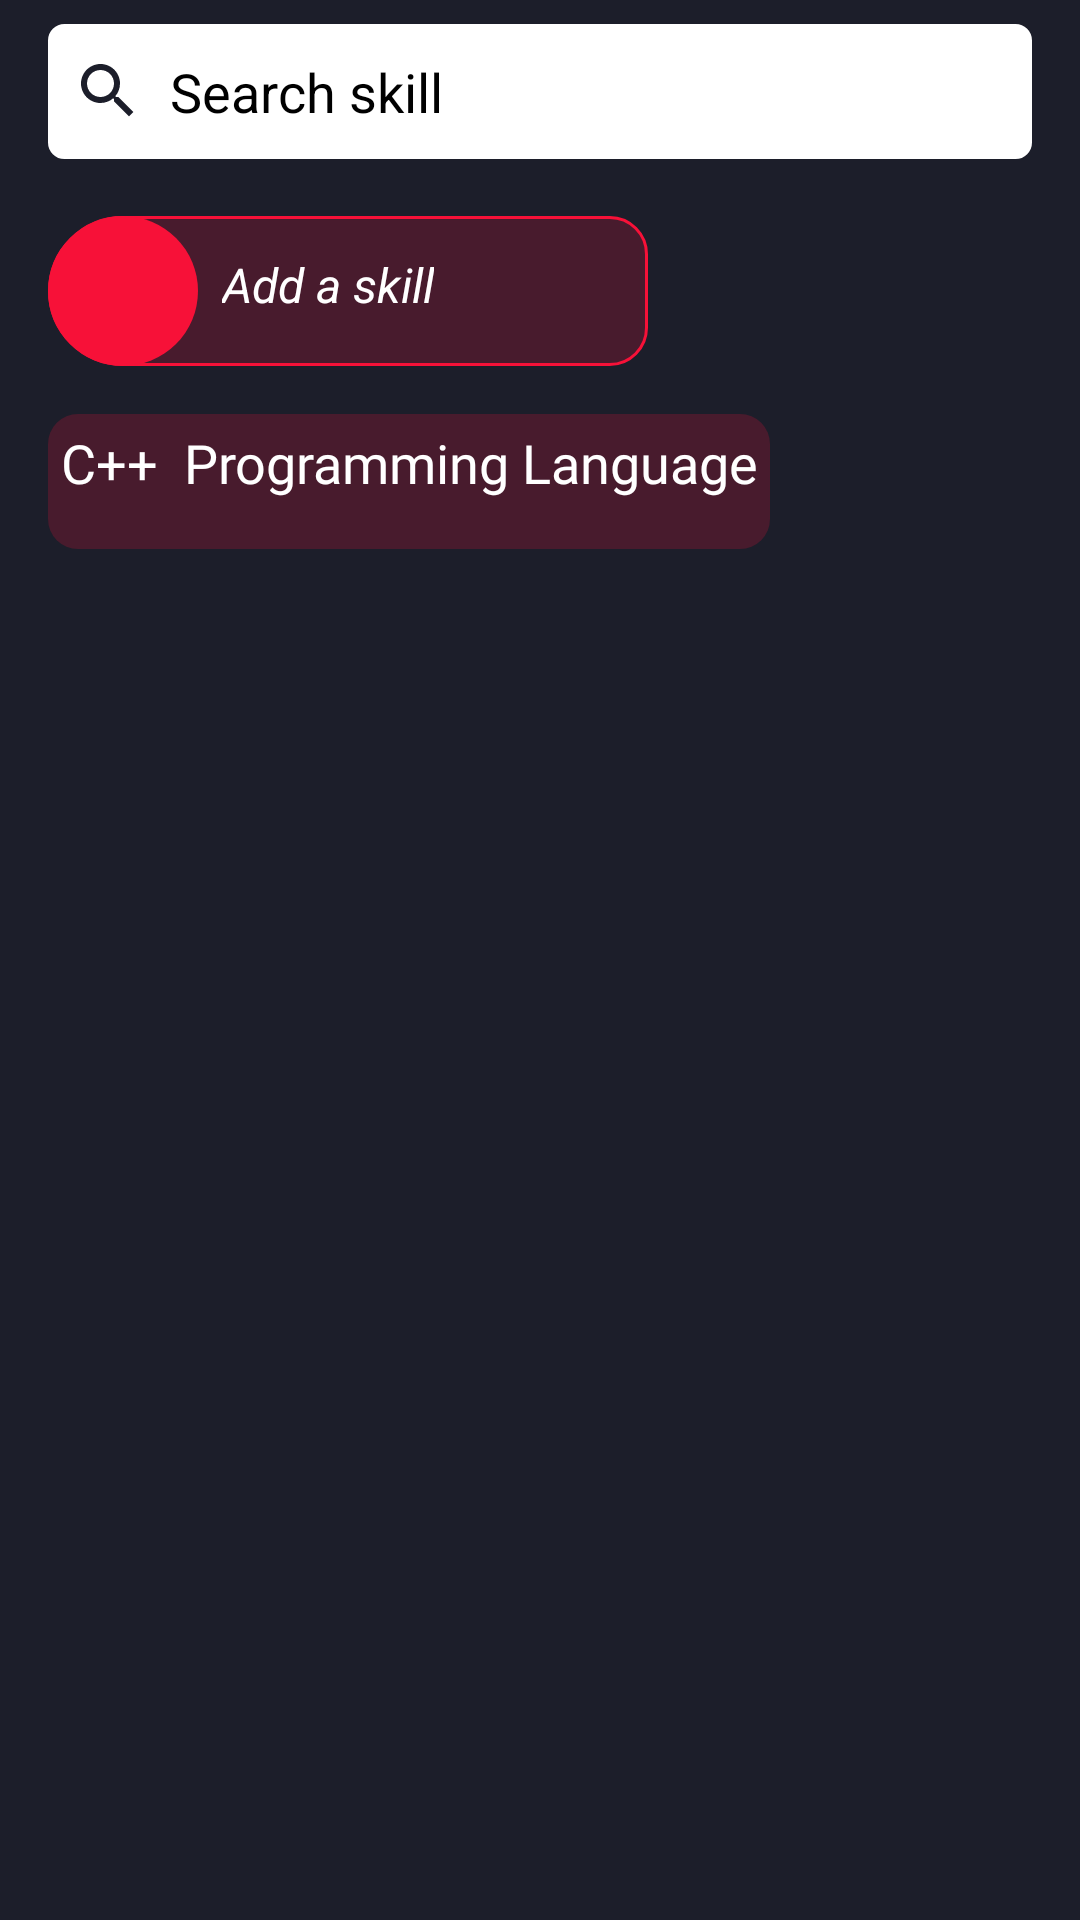

Here is an Android app screen rendered from its layout file. Give the layout XML and the strings, colors and styles it references.
<!-- AndroidManifest.xml: application theme AppTheme -->
<!-- res/layout/fragment_teacher.xml -->
<?xml version="1.0" encoding="utf-8"?>
<RelativeLayout xmlns:android="http://schemas.android.com/apk/res/android"
    xmlns:tools="http://schemas.android.com/tools"
    android:layout_width="match_parent"
    android:layout_height="match_parent"
    tools:context=".view.fragments.tabUserFragments.LearnerFragment"
    android:background="@color/systemDarkBlue">

    <LinearLayout
        android:id="@+id/user_search_skill"
        android:layout_width="match_parent"
        android:layout_height="?attr/actionBarSize"
        android:orientation="horizontal"
        android:background="@android:color/transparent"
        android:layout_marginVertical="8dp"
        android:layout_marginHorizontal="16dp">
        <EditText
            android:layout_width="match_parent"
            android:layout_height="45dp"
            android:hint="  Search skill"
            android:textColor="@android:color/white"
            android:textColorHint="@android:color/black"
            android:drawableStart="@drawable/ic_search_skill"
            android:background="@drawable/skill_search_user"
            android:backgroundTint="@android:color/white"/>
    </LinearLayout>
    <LinearLayout
        android:layout_below="@id/user_search_skill"
        android:id="@+id/user_add_skill"
        android:layout_width="200dp"
        android:layout_height="wrap_content"
        android:orientation="horizontal"
        android:background="@drawable/rounded_add_skill_form"
        android:layout_marginHorizontal="16dp">

        <ImageButton
            android:layout_width="50dp"
            android:layout_height="50dp"
            android:background="@drawable/login_circle"
            android:src="@drawable/ic_add"/>
        <TextView
            android:layout_width="wrap_content"
            android:layout_height="wrap_content"
            android:text="Add a skill"
            android:textStyle="italic"
            android:textColor="@android:color/white"
            android:layout_marginHorizontal="8dp"
            android:layout_marginTop="12dp"
            android:textSize="16dp"/>
    </LinearLayout>

    <TextView
        android:id="@+id/learn_skill_3"
        android:layout_width="wrap_content"
        android:layout_height="45dp"
        android:layout_below="@id/user_add_skill"
        android:layout_margin="16dp"
        android:background="@drawable/rounded_settings"
        android:backgroundTint="@color/systemLightRed"
        android:fontFamily="@font/muli_regular"
        android:gravity="center_horizontal"
        android:padding="4dp"
        android:text="C++  Programming Language"
        android:textAlignment="center"
        android:textColor="@android:color/white"
        android:textSize="18dp" />
</RelativeLayout>
<!-- resources referenced by this layout -->
<resources>
  <color name="systemDarkBlue">#1C1E2A</color>
  <color name="systemLightRed">#33F71138</color>
  <!-- drawable ic_search_skill (drawable) -->
  <vector android:height="24dp" android:tint="#1C1E2A"
      android:viewportHeight="24.0" android:viewportWidth="24.0"
      android:width="24dp" xmlns:android="http://schemas.android.com/apk/res/android">
      <path android:fillColor="#1C1E2A" android:pathData="M15.5,14h-0.79l-0.28,-0.27C15.41,12.59 16,11.11 16,9.5 16,5.91 13.09,3 9.5,3S3,5.91 3,9.5 5.91,16 9.5,16c1.61,0 3.09,-0.59 4.23,-1.57l0.27,0.28v0.79l5,4.99L20.49,19l-4.99,-5zM9.5,14C7.01,14 5,11.99 5,9.5S7.01,5 9.5,5 14,7.01 14,9.5 11.99,14 9.5,14z"/>
  </vector>
  <!-- drawable login_circle (drawable) -->
  <?xml version="1.0" encoding="utf-8"?>
  <shape
      xmlns:android="http://schemas.android.com/apk/res/android"
      android:shape="oval">
  
      <solid
          android:color="#F71138"/>
  
      <size
          android:width="80dp"
          android:height="80dp"/>
  </shape>
  <!-- drawable rounded_add_skill_form (drawable-v24) -->
  <?xml version="1.0" encoding="utf-8"?>
  <shape xmlns:android="http://schemas.android.com/apk/res/android">
      <solid android:color="@color/systemLightRed" />
      
      <corners android:bottomLeftRadius="100dp"
          android:bottomRightRadius="50dp"
          android:topRightRadius="50dp"
          android:topLeftRadius="100dp"/>
      <stroke
          android:width="1dp"
          android:color="@color/systemRed" />
  </shape>
  <!-- drawable rounded_settings (drawable) -->
  <?xml version="1.0" encoding="utf-8"?>
  <shape xmlns:android="http://schemas.android.com/apk/res/android">
      <solid android:color="@color/systemLightGray" />
      
      <corners android:bottomLeftRadius="10dp"
          android:bottomRightRadius="10dp"
          android:topRightRadius="10dp"
          android:topLeftRadius="10dp"/>
  </shape>
  <!-- drawable skill_search_user (drawable) -->
  <?xml version="1.0" encoding="utf-8"?>
  <selector xmlns:android="http://schemas.android.com/apk/res/android">
      <item>
          <shape>
              <stroke
                  android:width="1dp"
                  android:color="@color/systemLightGray" />
              <corners
                  android:radius="5dp" />
              <padding
                  android:bottom="4dp"
                  android:left="8dp"
                  android:right="8dp"
                  android:top="4dp" />
          </shape>
      </item>
  
  </selector>
  <style name="AppTheme" parent="Theme.AppCompat.Light.NoActionBar">
          
          <item name="colorPrimary">@color/colorPrimary</item>
          <item name="colorPrimaryDark">@color/colorPrimaryDark</item>
          <item name="colorAccent">@color/colorAccent</item>
      </style>
  <color name="systemRed">#F71138</color>
  <color name="systemLightGray">#2E2F33</color>
  <color name="colorPrimary">#15191C</color>
  <color name="colorPrimaryDark">#15191C</color>
  <color name="colorAccent">#15191C</color>
</resources>
